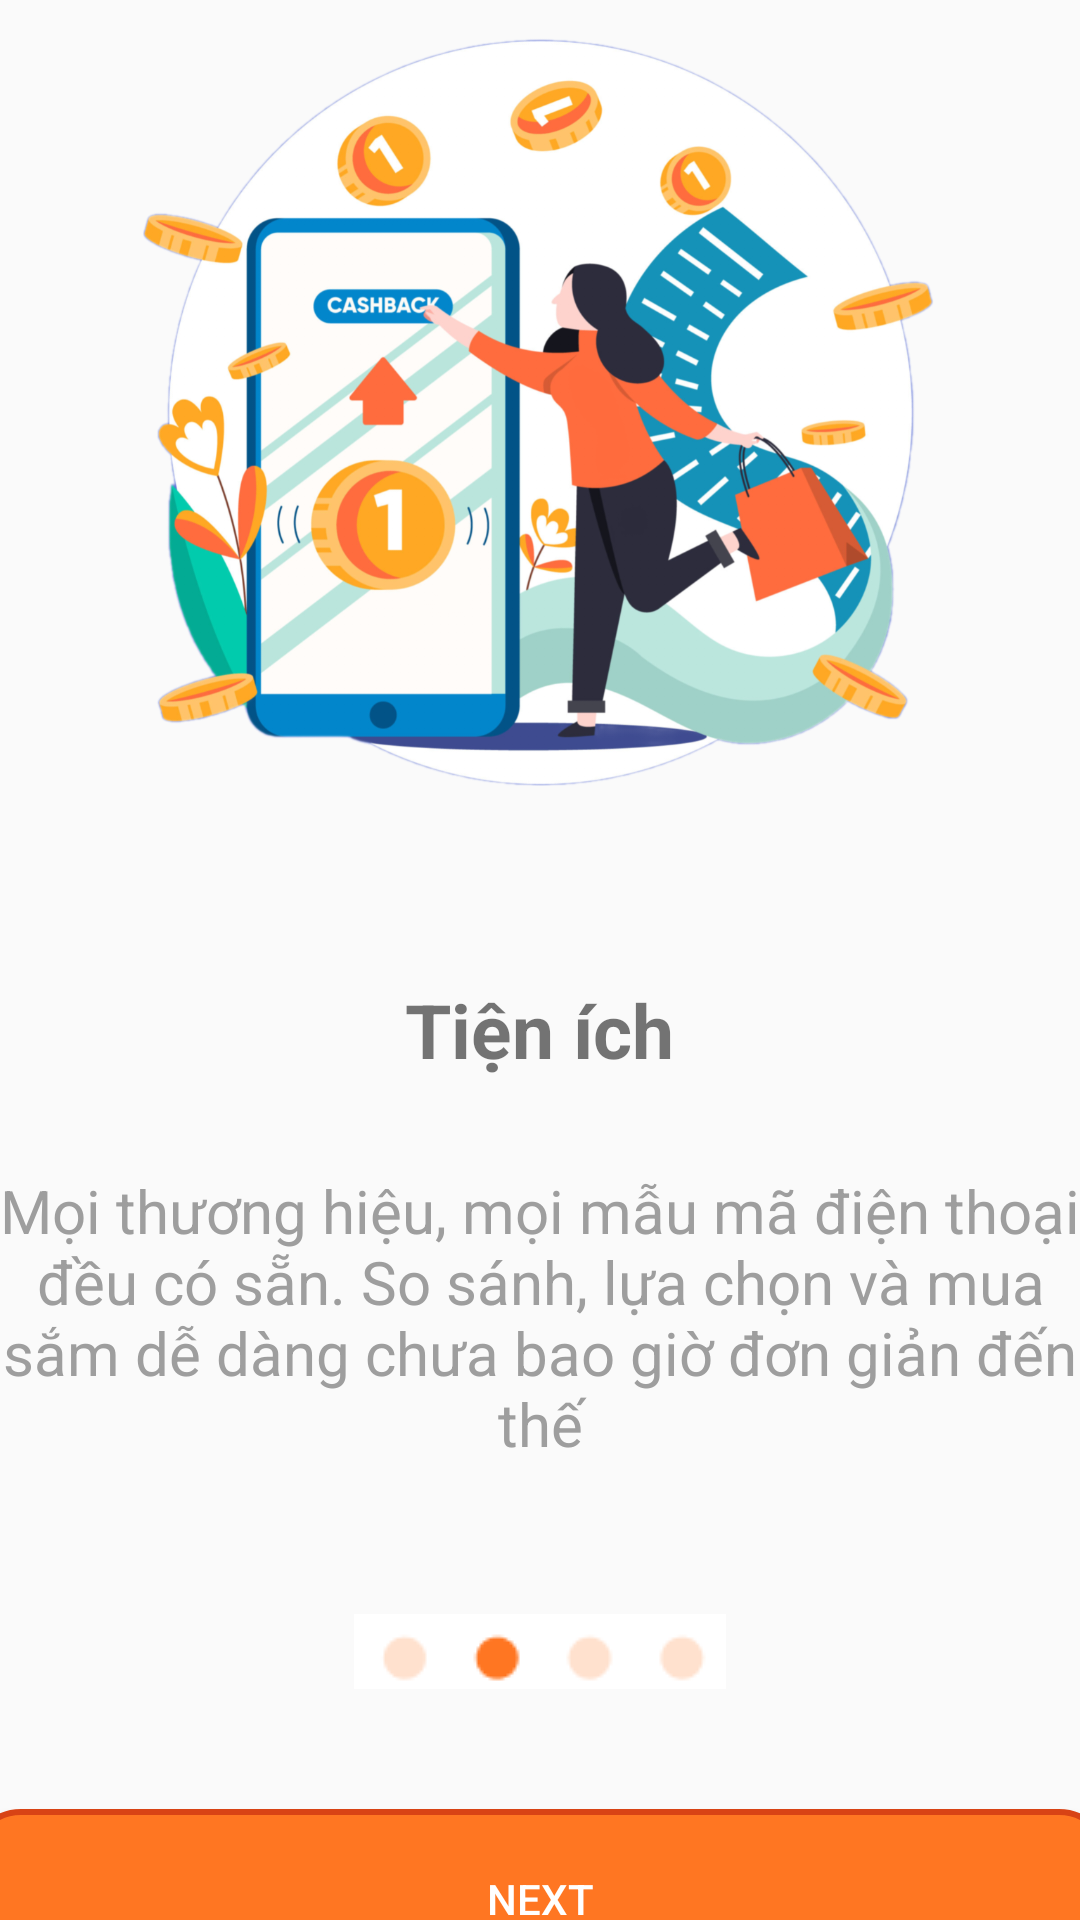

The Android layout XML behind this screen, and the referenced resources:
<!-- AndroidManifest.xml: application theme Theme.Duan1 -->
<!-- res/layout/activity_manhinh2.xml -->
<?xml version="1.0" encoding="utf-8"?>
<LinearLayout xmlns:android="http://schemas.android.com/apk/res/android"
    xmlns:app="http://schemas.android.com/apk/res-auto"
    xmlns:tools="http://schemas.android.com/tools"
    android:id="@+id/main"
    android:layout_width="match_parent"
    android:layout_height="match_parent"
    android:gravity="center"
    tools:context=".ManHinhLogin.Manhinh2"
    android:orientation="vertical">

    <ImageView
        android:layout_width="300dp"
        android:layout_height="320dp"
        android:src="@drawable/anh2"
        android:layout_marginTop="30dp"/>

    <TextView
        android:layout_width="wrap_content"
        android:layout_height="wrap_content"
        android:layout_marginTop="29dp"
        android:text="Tiện ích"
        android:textSize="25dp"
        android:textStyle="bold"
        android:layout_gravity="center"/>
    <TextView
        android:layout_width="wrap_content"
        android:layout_height="wrap_content"
        android:text="Mọi thương hiệu, mọi mẫu mã điện thoại đều có sẵn. So sánh, lựa chọn và mua sắm dễ dàng chưa bao giờ đơn giản đến thế"
        android:gravity="center"
        android:textSize="20dp"
        android:textColor="#9E9E9E"
        android:layout_marginTop="30dp"
        android:layout_gravity="center"

        />
    <ImageView
        android:layout_width="wrap_content"
        android:layout_height="wrap_content"
        android:src="@drawable/img_4"
        android:layout_marginTop="50dp"
        android:layout_gravity="center"/>
    <Button
        android:id="@+id/btnnext"
        android:layout_width="380dp"
        android:layout_height="60dp"
        android:layout_marginTop="40dp"
        android:textColor="@color/white"
        android:background="@drawable/radius_button"
        android:text="NEXT"/>

    <TextView
        android:layout_width="wrap_content"
        android:layout_height="wrap_content"
        android:layout_marginTop="30dp"
        android:text="Bỏ Qua"/>







</LinearLayout>
<!-- resources referenced by this layout -->
<resources>
  <!-- drawable anh2: png bitmap (drawable, 617104 bytes) -->
  <!-- drawable img_4: png bitmap (drawable, 768 bytes) -->
  <!-- drawable radius_button (drawable) -->
  <?xml version="1.0" encoding="utf-8"?>
  <shape xmlns:android="http://schemas.android.com/apk/res/android">
  
  
      <solid android:color="#FF7622" />
  
  
          <corners android:radius="16dp" /> 
  
  
          <stroke
              android:width="2dp"
              android:color="#D84315" />
      </shape>
  <style name="Theme.Duan1" parent="Base.Theme.Duan1" />
  <style name="Base.Theme.Duan1" parent="Theme.AppCompat.DayNight.NoActionBar">
          
          
      </style>
  <!-- not gathered from this repository: default colours our renderer supplied (Android Studio template values) -->
  <color name="white">#FFFFFFFF</color>
</resources>
